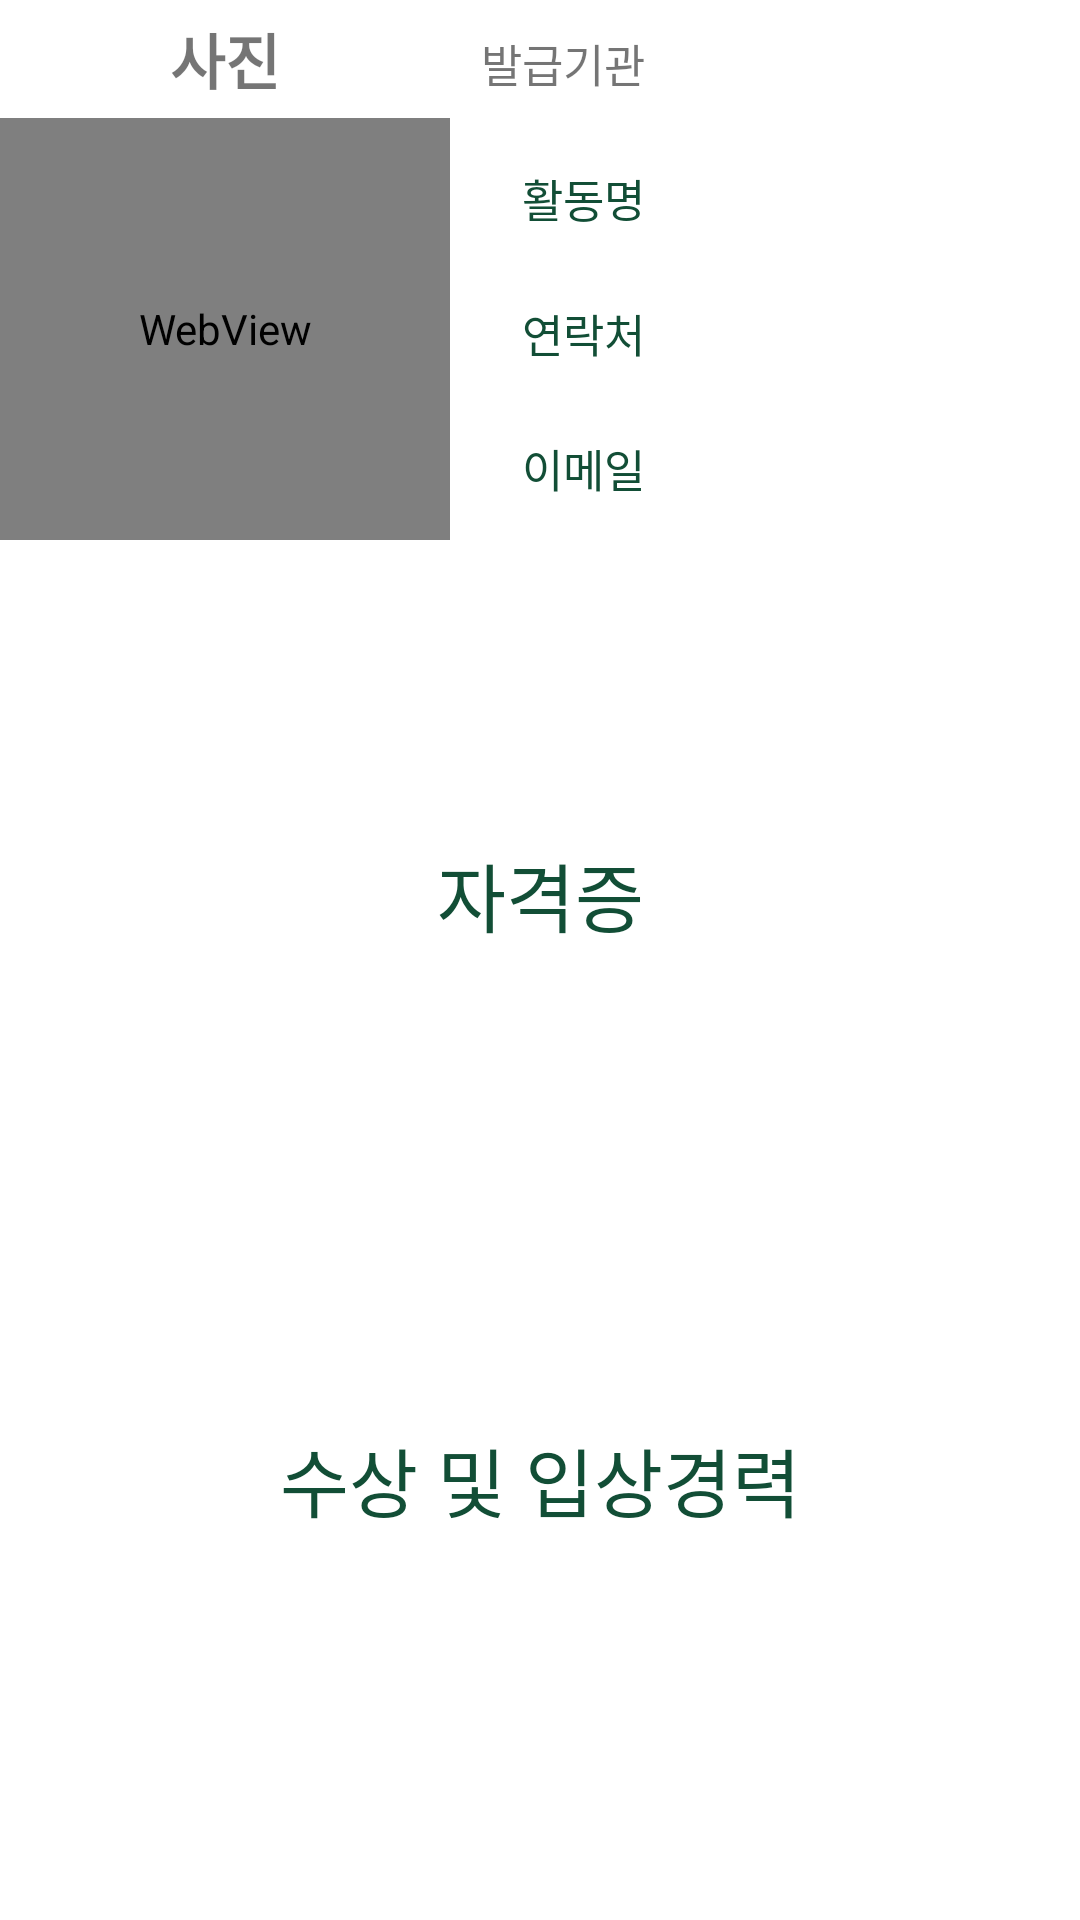

Reconstruct the res/layout file that produces this screen, plus the resources it refers to.
<!-- AndroidManifest.xml: application theme ViewBody -->
<!-- res/layout/fragment_trainer_info.xml -->
<RelativeLayout xmlns:android="http://schemas.android.com/apk/res/android"
    xmlns:tools="http://schemas.android.com/tools"
    android:layout_width="match_parent"
    android:layout_height="wrap_content"
    android:background="@drawable/background"
    tools:context=".ItemGroup.TrainerInfoFragment">

    

    <LinearLayout
        android:id="@+id/informationlist"
        android:layout_width="200dp"
        android:layout_height="180dp"
        android:layout_alignParentEnd="true"
        android:layout_alignParentTop="true"
        android:layout_toEndOf="@+id/relativeLayout"
        android:orientation="vertical">

        <RelativeLayout
            android:layout_width="match_parent"
            android:layout_height="40dp"
            android:layout_marginTop="5dp"
            android:orientation="horizontal">

            <TextView
                android:id="@+id/trainer_association"
                android:layout_width="70dp"
                android:layout_height="match_parent"
                android:layout_alignParentStart="true"
                android:layout_alignParentTop="true"
                android:padding="5dp"
                android:text="@string/Associaition"
                android:textAlignment="viewEnd"
                android:textSize="15sp" />

            <TextView
                android:id="@+id/trainer_association_txt"
                android:layout_width="match_parent"
                android:layout_height="match_parent"
                android:layout_alignParentTop="true"
                android:layout_toEndOf="@+id/trainer_association"
                android:padding="5dp"
                android:textAlignment="viewEnd"
                android:textSize="12sp" />

        </RelativeLayout>

        <RelativeLayout
            android:layout_width="match_parent"
            android:layout_height="40dp"
            android:layout_marginTop="5dp"
            android:orientation="horizontal">

            <TextView
                android:id="@+id/trainer_nicname"
                android:layout_width="70dp"
                android:layout_height="match_parent"
                android:padding="5dp"
                android:text="@string/nicname"
                android:textAlignment="viewEnd"
                android:textAppearance="?android:attr/textAppearanceMedium"
                android:textSize="15sp" />

            <TextView
                android:id="@+id/trainer_nicname_txt"
                android:layout_width="match_parent"
                android:layout_height="match_parent"
                android:layout_alignParentTop="true"
                android:layout_toEndOf="@+id/trainer_nicname"
                android:padding="5dp"
                android:textAlignment="viewEnd"
                android:textSize="12sp" />
        </RelativeLayout>

        <RelativeLayout
            android:layout_width="match_parent"
            android:layout_height="40dp"
            android:layout_marginTop="5dp"
            android:orientation="horizontal">

            <TextView
                android:id="@+id/trainer_call"
                android:layout_width="70dp"
                android:layout_height="match_parent"
                android:padding="5dp"
                android:text="@string/call"
                android:textAlignment="viewEnd"
                android:textAppearance="?android:attr/textAppearanceMedium"
                android:textSize="15sp" />

            <TextView
                android:id="@+id/trainer_call_txt"
                android:layout_width="match_parent"
                android:layout_height="match_parent"
                android:layout_toEndOf="@+id/trainer_call"
                android:padding="5dp"
                android:textAlignment="viewEnd"
                android:textSize="12sp" />
        </RelativeLayout>

        <RelativeLayout
            android:layout_width="match_parent"
            android:layout_height="match_parent"
            android:layout_marginTop="5dp"
            android:orientation="horizontal">

            <TextView
                android:id="@+id/trainer_email"
                android:layout_width="70dp"
                android:layout_height="match_parent"
                android:padding="5dp"
                android:text="@string/email"
                android:textAlignment="viewEnd"
                android:textAppearance="?android:attr/textAppearanceMedium"
                android:textSize="15sp" />

            <TextView
                android:id="@+id/trainer_email_txt"
                android:layout_width="match_parent"
                android:layout_height="match_parent"
                android:layout_toEndOf="@+id/trainer_email"
                android:padding="5dp"
                android:textAlignment="viewEnd"
                android:textSize="12sp" />
        </RelativeLayout>

    </LinearLayout>

    <RelativeLayout
        android:id="@+id/relativeLayout"
        android:layout_width="150dp"
        android:layout_height="180dp"
        android:layout_gravity="start|top"
        tools:layout_editor_absoluteX="16dp"
        tools:layout_editor_absoluteY="0dp">

        <TextView
            android:id="@+id/facephoto"
            android:layout_width="match_parent"
            android:layout_height="wrap_content"
            android:layout_alignEnd="@+id/trainer_facewebView"
            android:layout_gravity="start|top"
            android:padding="5dp"
            android:text="@string/facephoto"
            android:textAlignment="center"
            android:textSize="20sp"
            android:textStyle="bold" />

        <WebView
            android:id="@+id/trainer_facewebView"
            android:layout_width="130dp"
            android:layout_height="130dp"
            android:layout_alignParentBottom="true"
            android:layout_alignParentEnd="true"
            android:layout_alignParentStart="true"
            android:layout_below="@+id/facephoto" />
    </RelativeLayout>

    <RelativeLayout
        android:id="@+id/relativeLayout2"
        android:layout_width="match_parent"
        android:layout_height="170dp"
        android:layout_gravity="center"
        tools:layout_editor_absoluteX="8dp"
        tools:layout_editor_absoluteY="0dp"
        android:layout_above="@+id/relativeLayout3"
        android:layout_alignParentStart="true"
        android:layout_marginBottom="25dp">

        <TextView
            android:id="@+id/licence"
            android:layout_width="match_parent"
            android:layout_height="wrap_content"
            android:layout_gravity="end|top"
            android:paddingTop="5dp"
            android:text="@string/license"
            android:textAlignment="center"
            android:textAppearance="?android:attr/textAppearanceMedium"
            android:textSize="25sp" />

        <android.support.v7.widget.RecyclerView
            android:id="@+id/license_list"
            android:layout_width="match_parent"
            android:layout_height="match_parent"
            android:layout_below="@+id/licence" />

    </RelativeLayout>

    <RelativeLayout
        android:id="@+id/relativeLayout3"
        android:layout_width="match_parent"
        android:layout_height="170dp"
        android:layout_alignParentBottom="true"
        android:layout_alignParentEnd="true"
        android:layout_alignParentStart="true"
        android:layout_gravity="center_horizontal|bottom"
        tools:layout_editor_absoluteX="8dp"
        tools:layout_editor_absoluteY="0dp">

        <TextView
            android:id="@+id/award"
            android:layout_width="match_parent"
            android:layout_height="wrap_content"
            android:layout_gravity="end|top"
            android:paddingBottom="5dp"
            android:paddingTop="5dp"
            android:singleLine="true"
            android:text="@string/award"
            android:textAlignment="center"
            android:textAppearance="?android:attr/textAppearanceMedium"
            android:textSize="25sp"
            android:layout_alignParentTop="true"
            android:layout_toEndOf="@+id/award_list"
            tools:ignore="Deprecated" />

        <android.support.v7.widget.RecyclerView
            android:id="@+id/award_list"
            android:layout_width="0dp"
            android:layout_height="0dp"
            android:layout_below="@+id/award"
            tools:layout_editor_absoluteX="8dp"
            tools:layout_editor_absoluteY="8dp" />

    </RelativeLayout>


</RelativeLayout>
<!-- resources referenced by this layout -->
<resources>
  <string name="Associaition">발급기관</string>
  <string name="award">수상 및 입상경력</string>
  <string name="call">연락처</string>
  <string name="email">이메일</string>
  <string name="facephoto">사진</string>
  <string name="license">자격증</string>
  <string name="nicname">활동명</string>
  <style name="ViewBody" parent="Theme.AppCompat.Light.NoActionBar">&gt;
          <item name="background">@drawable/background</item>
          <item name="colorPrimary">@color/viewbodyappbarcolor_main</item>
          <item name="colorPrimaryDark">@color/colorPrimaryDark</item>
          <item name="android:windowTitleSize">0dp</item>
          <item name="colorAccent">@color/colorAccent</item>
          <item name="android:textColorPrimary">@color/colorPrimary</item>
          <item name="android:colorBackground" tools:ignore="PrivateResource">@color/cardview_light_background</item>
          <item name="android:textColorSecondary">@color/common_google_signin_btn_text_dark_focused</item>
          <item name="android:colorForeground">@color/foreground_material_light</item>
          <item name="android:windowBackground">@color/cardview_light_background</item>
      </style>
  <color name="viewbodyappbarcolor_main">#ffffff</color>
  <color name="colorPrimaryDark">#5db0b7</color>
  <color name="colorAccent">#fcf79f</color>
  <color name="colorPrimary">#f1672d35</color>
  <color name="common_google_signin_btn_text_dark_focused">#124e36</color>
  <color name="foreground_material_light" tools:ignore="PrivateResource">#fffefe</color>
</resources>
